Run: headless pygame with SDL's dummy video driver; simulated clock (each Clock.tick advances the game by its frame time, no real sleeping); random seed 0; keys injected as events and as key.get_pressed() state; no mouse input.
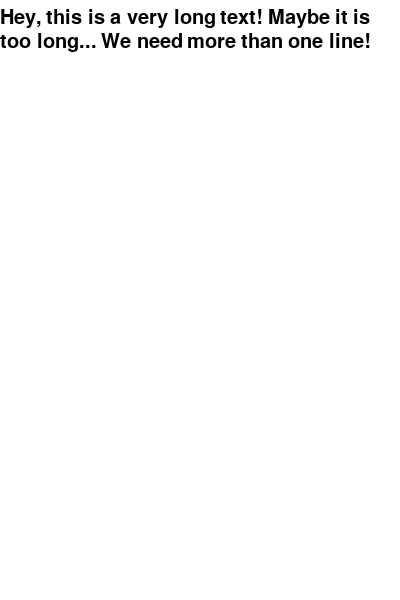
Frame 1 of 4 · flips 1–60 · no input
Frame 2 of 4 · flips 61–180 · tapped SPACE, RETURN · held RIGHT (→), D · screen unchanged from frame 1, image omitted
Frame 3 of 4 · flips 181–300 · held DOWN (↓), S · screen unchanged from frame 2, image omitted
Frame 4 of 4 · flips 301–420 · held LEFT (←), A, UP (↑), W · screen unchanged from frame 3, image omitted

The pygame program that drew these frames:

# import pygame
# print(pygame.font.get_fonts())
import pygame
import pygame.freetype
pygame.init()
screen = pygame.display.set_mode((400, 600))
running = True
def word_wrap(surf, text, font, color=(0, 0, 0)):
    font.origin = True
    words = text.split(' ')
    width, height = surf.get_size()
    line_spacing = font.get_sized_height() + 2
    x, y = 0, line_spacing
    space = font.get_rect(' ')
    for word in words:
        bounds = font.get_rect(word)
        if x + bounds.width + bounds.x >= width:
            x, y = 0, y + line_spacing
        if x + bounds.width + bounds.x >= width:
            raise ValueError("word too wide for the surface")
        if y + bounds.height - bounds.y >= height:
            raise ValueError("text to long for the surface")
        font.render_to(surf, (x, y), None, color)
        x += bounds.width + space.width
    return x, y
font = pygame.freetype.SysFont('Arial', 20)
while running:
    for e in pygame.event.get():
        if e.type == pygame.QUIT:
            running = False
    screen.fill((255, 255, 255))
    word_wrap(screen, 'Hey, this is a very long text! Maybe it is too long... We need more than one line!', font)
    pygame.display.update()
